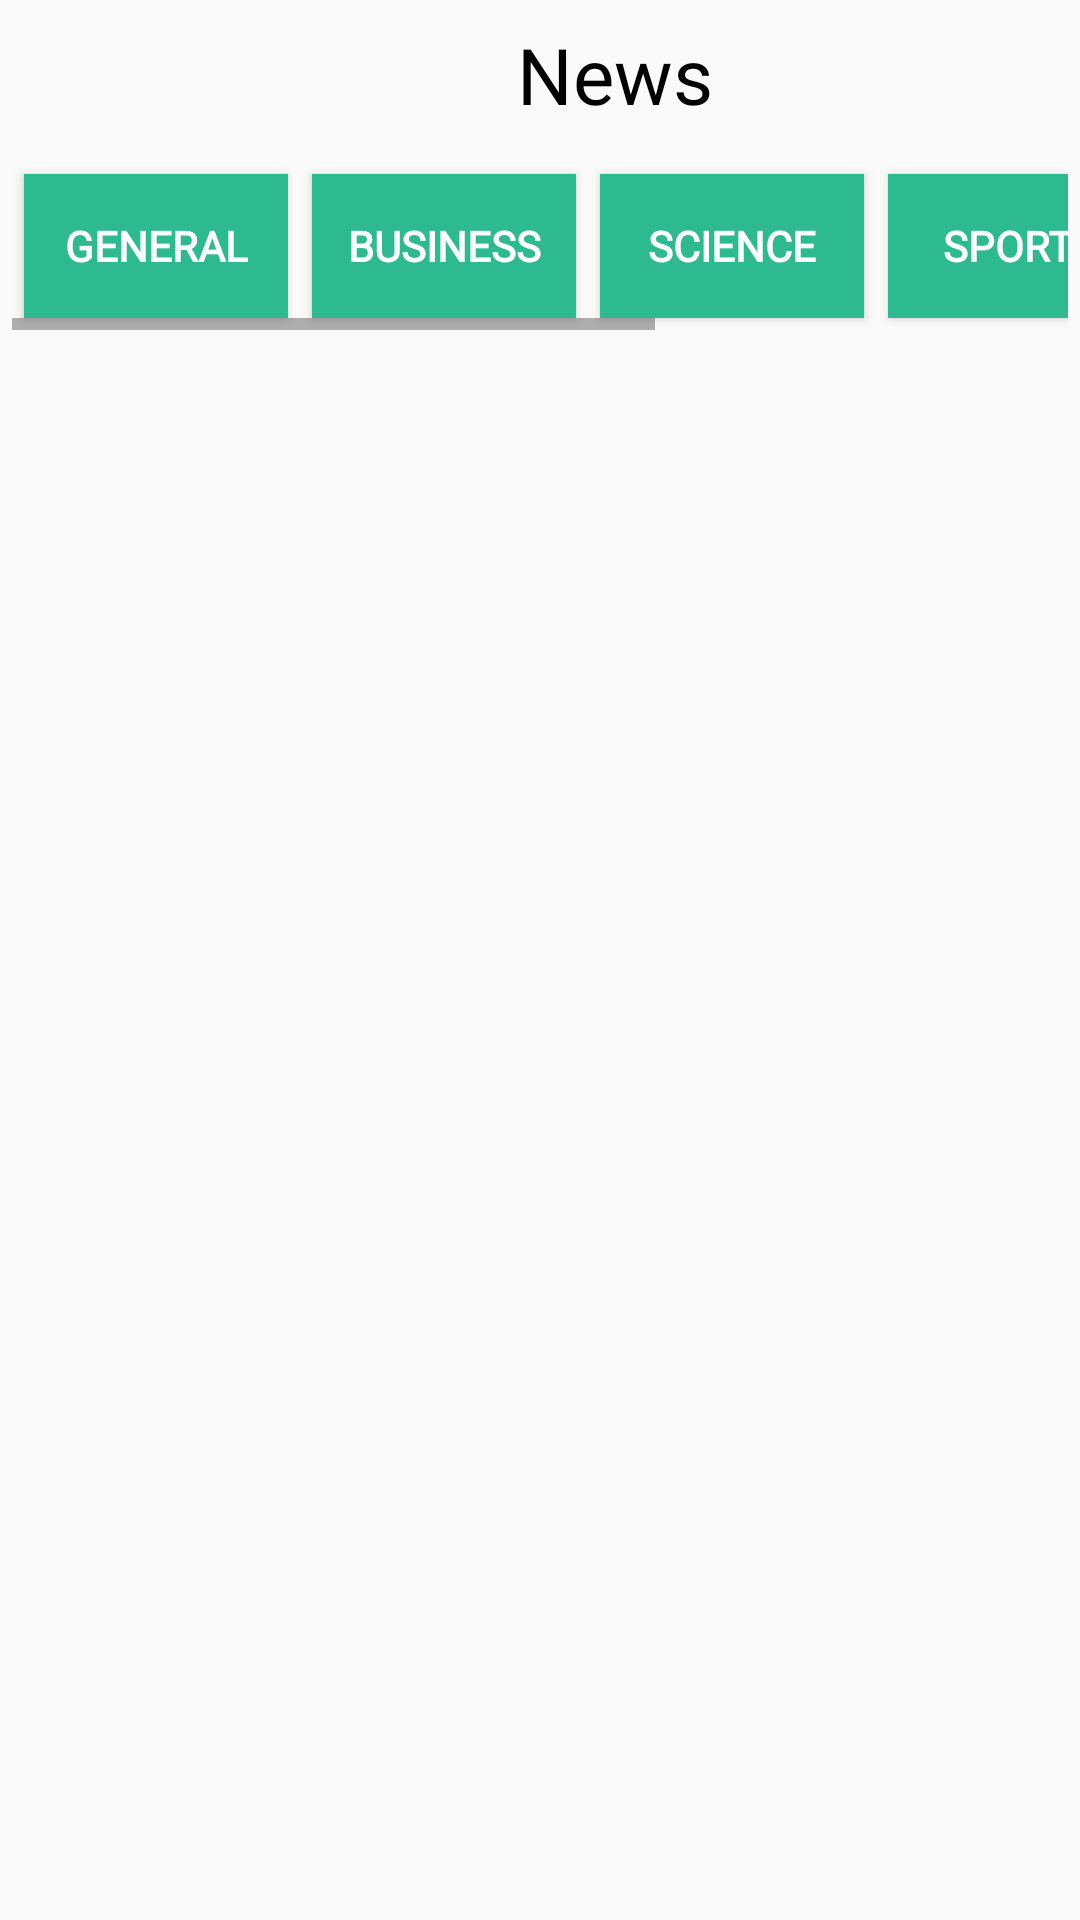

Reconstruct the res/layout file that produces this screen, plus the resources it refers to.
<!-- AndroidManifest.xml: application theme Theme.PlansDetection -->
<!-- res/layout/fragment_mange.xml -->
<?xml version="1.0" encoding="utf-8"?>
<LinearLayout xmlns:android="http://schemas.android.com/apk/res/android"
    xmlns:tools="http://schemas.android.com/tools"
    android:layout_width="match_parent"
    android:layout_height="match_parent"
    android:orientation="vertical"
    android:id="@+id/fragment_layout"
    tools:context=".fragment.ManageFragment">

    <LinearLayout
        android:layout_width="wrap_content"
        android:layout_height="wrap_content"
        android:orientation="horizontal"
        android:layout_gravity="center_horizontal">
        <ImageView
            android:layout_width="50dp"
            android:layout_height="50dp"
            android:src="@drawable/manage_news"/>
        <TextView
            android:layout_width="wrap_content"
            android:layout_height="wrap_content"
            android:text="News"
            android:textSize="26sp"
            android:textColor="@color/black"
            android:layout_gravity="center_vertical"
            android:fontFamily="@font/lato"/>
    </LinearLayout>
    <HorizontalScrollView
        android:layout_width="match_parent"
        android:layout_height="wrap_content"
        android:layout_margin="4dp"
        android:id="@+id/horizontal_buttons">

        <LinearLayout
            android:layout_width="match_parent"
            android:layout_height="wrap_content"
            android:orientation="horizontal">

            <Button
                android:layout_width="wrap_content"
                android:layout_height="wrap_content"
                android:id="@+id/btn1"
                android:layout_margin="4dp"
                android:text="GENERAL"
                android:textColor="@color/white"
                android:background="#2EBA90"
                android:fontFamily="@font/lato"
                android:textStyle="bold"/>
            <Button
                android:id="@+id/btn2"
                android:layout_width="wrap_content"
                android:layout_height="wrap_content"
                android:layout_margin="4dp"
                android:text="BUSINESS"
                android:textColor="@color/white"
                android:background="#2EBA90"
                android:fontFamily="@font/lato"
                android:textStyle="bold"/>
            <Button
                android:layout_width="wrap_content"
                android:layout_height="wrap_content"
                android:id="@+id/btn3"
                android:layout_margin="4dp"
                android:text="SCIENCE"
                android:textColor="@color/white"
                android:background="#2EBA90"
                android:fontFamily="@font/lato"
                android:textStyle="bold"/>
            <Button
                android:layout_width="wrap_content"
                android:layout_height="wrap_content"
                android:id="@+id/btn4"
                android:layout_margin="4dp"
                android:text="SPORTS"
                android:textColor="@color/white"
                android:background="#2EBA90"
                android:fontFamily="@font/lato"
                android:textStyle="bold"/>

            <Button
                android:layout_width="wrap_content"
                android:layout_height="wrap_content"
                android:id="@+id/btn5"
                android:layout_margin="4dp"
                android:text="TECHNOLOGY"
                android:textColor="@color/white"
                android:background="#2EBA90"
                android:fontFamily="@font/lato"
                android:textStyle="bold"/>
            <Button
                android:layout_width="wrap_content"
                android:layout_height="wrap_content"
                android:id="@+id/btn6"
                android:layout_margin="4dp"
                android:text="HEALTH"
                android:textColor="@color/white"
                android:background="#2EBA90"
                android:fontFamily="@font/lato"
                android:textStyle="bold"/>
        </LinearLayout>
    </HorizontalScrollView>
    <com.google.android.material.progressindicator.LinearProgressIndicator
        android:layout_width="match_parent"
        android:layout_height="wrap_content"
        android:indeterminate="true"
        android:id="@+id/progress_bar"/>

    <androidx.recyclerview.widget.RecyclerView
        android:layout_width="match_parent"
        android:layout_height="wrap_content"
        android:layout_marginHorizontal="15dp"
        android:id="@+id/news_recycler_view"/>
</LinearLayout>
<!-- resources referenced by this layout -->
<resources>
  <color name="black">#FF000000</color>
  <color name="white">#FFFFFFFF</color>
  <style name="Theme.PlansDetection" parent="Base.Theme.PlansDetection" />
  <style name="Base.Theme.PlansDetection" parent="Theme.AppCompat.DayNight.NoActionBar">
          
          
      </style>
</resources>
